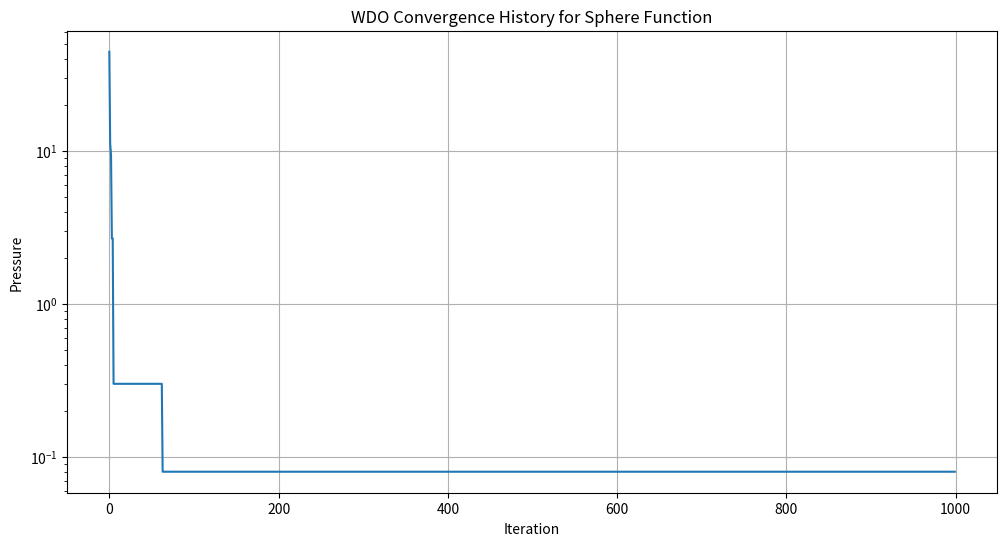
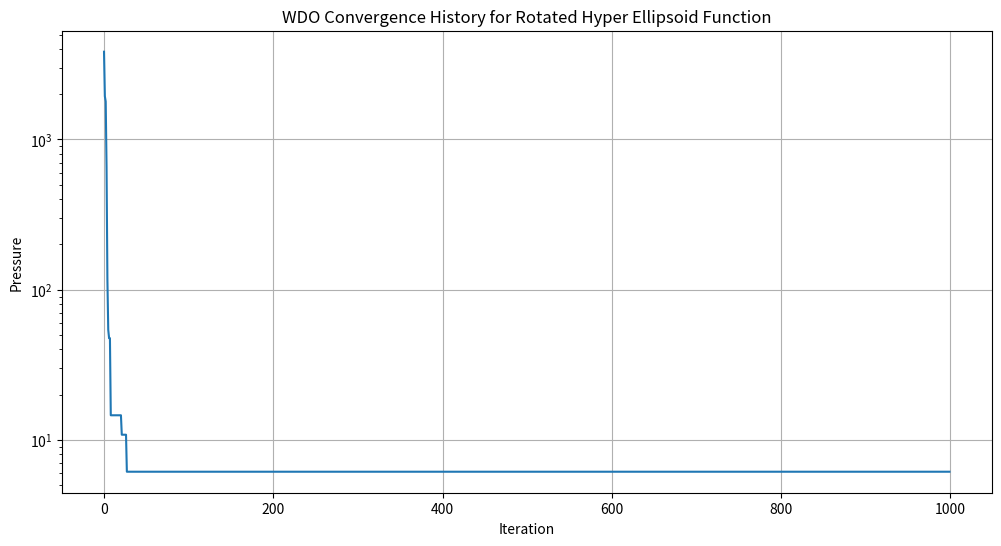
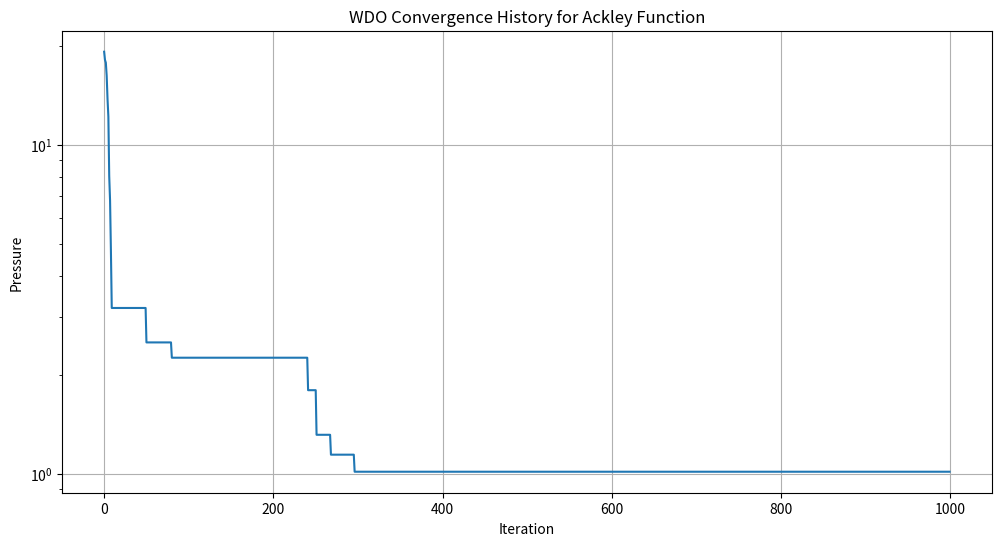
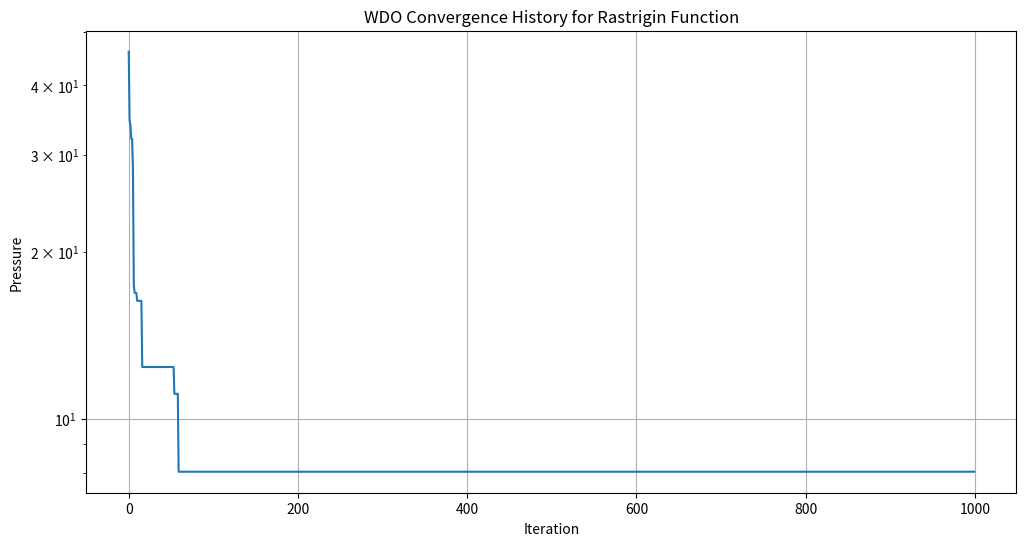
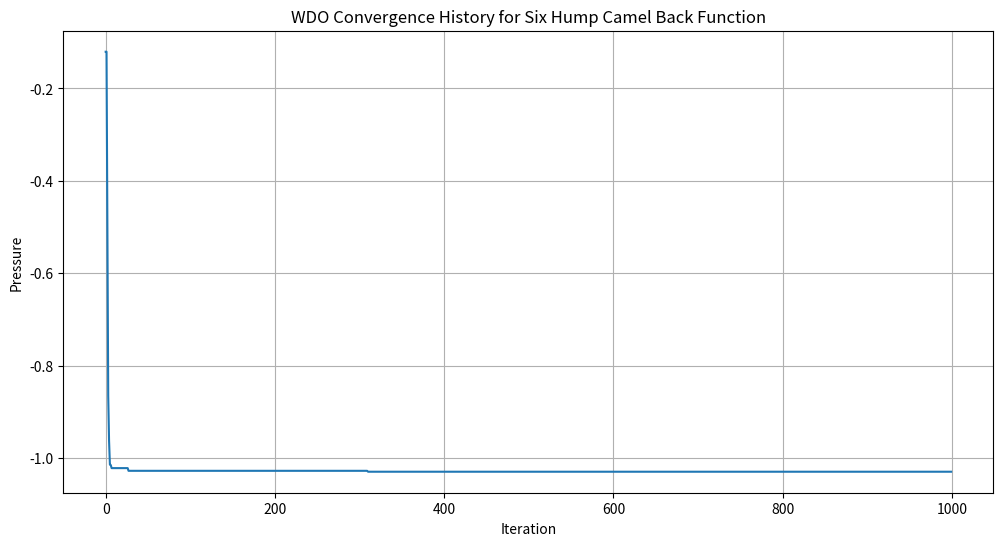

These charts were generated, in order, by the following Python code:
import numpy as np
import matplotlib.pyplot as plt
from datetime import datetime

class TestFunctions:
    @staticmethod
    def sphere(x):
        """Hàm Sphere: F_SPH(x) = Σ(xi - 2)²"""
        return np.sum(np.power(x - 2, 2))

    @staticmethod
    def rotated_hyper_ellipsoid(x):
        """Hàm Rotated Hyper Ellipsoid: F_RHE(x) = Σ(Σxj)²"""
        n = len(x)
        sum_total = 0
        for i in range(n):
            sum_inner = sum(x[j] for j in range(i+1))
            sum_total += sum_inner**2
        return sum_total

    @staticmethod
    def ackley(x):
        """Hàm Ackley"""
        n = len(x)
        sum_sq = np.sum(np.power(x, 2))
        sum_cos = np.sum(np.cos(2 * np.pi * x))
        return 20 + np.e - 20 * np.exp(-0.2 * np.sqrt(sum_sq/n)) - np.exp(sum_cos/n)

    @staticmethod
    def rastrigin(x):
        """Hàm Rastrigin: F_RAS(x) = 10N + Σ(xi² - 10cos(2πxi))"""
        n = len(x)
        return 10 * n + np.sum(np.power(x, 2) - 10 * np.cos(2 * np.pi * x))

    @staticmethod
    def six_hump_camel_back(x):
        """Hàm Six-Hump Camel-Back (chỉ cho 2 chiều)"""
        x1, x2 = x[0], x[1]
        return (4 - 2.1*x1**2 + (x1**4)/3)*x1**2 + x1*x2 + (-4 + 4*x2**2)*x2**2

class WDOConfig:
    def __init__(self, function_name):
        self.function_name = function_name
        # Cấu hình chung
        self.population_size = 30
        self.max_iterations = 1000
        self.RT = 3

        # Cấu hình theo từng hàm từ bảng 2
        configs = {
            'sphere': {'alpha': 0.75, 'vmax': 0.25, 'gravity': 0.700, 'coriolis': -8},
            'rotated_hyper_ellipsoid': {'alpha': 0.75, 'vmax': 0.15, 'gravity': 0.001, 'coriolis': -2},
            'ackley': {'alpha': 0.75, 'vmax': 0.10, 'gravity': 0.080, 'coriolis': -4},
            'rastrigin': {'alpha': 0.75, 'vmax': 0.20, 'gravity': 0.100, 'coriolis': -8},
            'six_hump_camel_back': {'alpha': 0.75, 'vmax': 0.15, 'gravity': 0.01, 'coriolis': -2}
        }

        # Thiết lập khoảng giới hạn và số chiều theo từng hàm
        ranges = {
            'sphere': {'dim': 5, 'min': -10, 'max': 10},
            'rotated_hyper_ellipsoid': {'dim': 5, 'min': -100, 'max': 100},
            'ackley': {'dim': 5, 'min': -32, 'max': 32},
            'rastrigin': {'dim': 5, 'min': -5, 'max': 5},
            'six_hump_camel_back': {'dim': 2, 'min': -5, 'max': 5}
        }

        # Áp dụng cấu hình
        config = configs[function_name]
        range_config = ranges[function_name]
        
        self.alpha = config['alpha']
        self.max_velocity = config['vmax']
        self.gravity = config['gravity']
        self.coriolis = config['coriolis']
        self.dimensions = range_config['dim']
        self.dim_min = range_config['min']
        self.dim_max = range_config['max']

class WindDrivenOptimization:
    def __init__(self, config):
        self.config = config
        self.positions = 2 * (np.random.rand(config.population_size, config.dimensions) - 0.5)
        self.velocities = config.max_velocity * 2 * (np.random.rand(config.population_size, config.dimensions) - 0.5)
        self.pressures = np.zeros(config.population_size)
        self.best_pressure = float('inf')
        self.best_position = None
        self.pressure_history = np.zeros(config.max_iterations)
        
        # Chọn hàm đánh giá
        self.test_functions = TestFunctions()
        self.evaluate_function = getattr(TestFunctions, config.function_name)

    def evaluate_pressure(self, position):
        """Chuyển đổi vị trí chuẩn hóa sang không gian thực và tính giá trị hàm"""
        x = ((self.config.dim_max - self.config.dim_min) * (position + 1) / 2) + self.config.dim_min
        return self.evaluate_function(x)

    def optimize(self):
        """Thực hiện quá trình tối ưu hóa"""
        for i in range(self.config.population_size):
            self.pressures[i] = self.evaluate_pressure(self.positions[i])
        
        self.best_pressure = np.min(self.pressures)
        best_idx = np.argmin(self.pressures)
        self.best_position = self.positions[best_idx].copy()
        
        for iteration in range(self.config.max_iterations):
            for i in range(self.config.population_size):
                random_perm = np.random.permutation(self.config.dimensions)
                velocity_other = self.velocities[i, random_perm]
                
                self.velocities[i] = ((1 - self.config.alpha) * self.velocities[i] - 
                                    (self.config.gravity * self.positions[i]) + 
                                    abs((1 / (i + 1)) - 1) * ((self.best_position - self.positions[i]) * self.config.RT) + 
                                    (self.config.coriolis * velocity_other / (i + 1)))
                
                self.velocities[i] = np.clip(self.velocities[i], -self.config.max_velocity, self.config.max_velocity)
                self.positions[i] += self.velocities[i]
                self.positions[i] = np.clip(self.positions[i], -1, 1)
                
                new_pressure = self.evaluate_pressure(self.positions[i])
                self.pressures[i] = new_pressure
                
                if new_pressure < self.best_pressure:
                    self.best_pressure = new_pressure
                    self.best_position = self.positions[i].copy()
            
            self.pressure_history[iteration] = self.best_pressure
            
            sort_idx = np.argsort(self.pressures)
            self.positions = self.positions[sort_idx]
            self.velocities = self.velocities[sort_idx]

    def plot_convergence(self):
        plt.figure(figsize=(12, 6))
        plt.plot(self.pressure_history)
        plt.ylabel('Pressure')
        plt.xlabel('Iteration')
        
        # Chỉ dùng thang logarit cho các hàm có giá trị dương
        if np.all(self.pressure_history > 0):
            plt.yscale('log')
        
        plt.title(f'WDO Convergence History for {self.config.function_name.replace("_", " ").title()} Function')
        plt.grid(True)
        plt.show()
def run_test(function_name):
    print(f'\nTesting {function_name.replace("_", " ").title()} Function:')
    np.random.seed(42)
    
    config = WDOConfig(function_name)
    wdo = WindDrivenOptimization(config)
    wdo.optimize()
    
    x_best = ((config.dim_max - config.dim_min) * (wdo.best_position + 1) / 2) + config.dim_min
    
    print(f'Best Pressure: {wdo.best_pressure}')
    print(f'Best Position: {x_best}')
    wdo.plot_convergence()
    return wdo.best_pressure, x_best

if __name__ == "__main__":
    # Test từng hàm
    functions = ['sphere', 'rotated_hyper_ellipsoid', 'ackley', 'rastrigin', 'six_hump_camel_back']
    
    for func in functions:
        run_test(func)